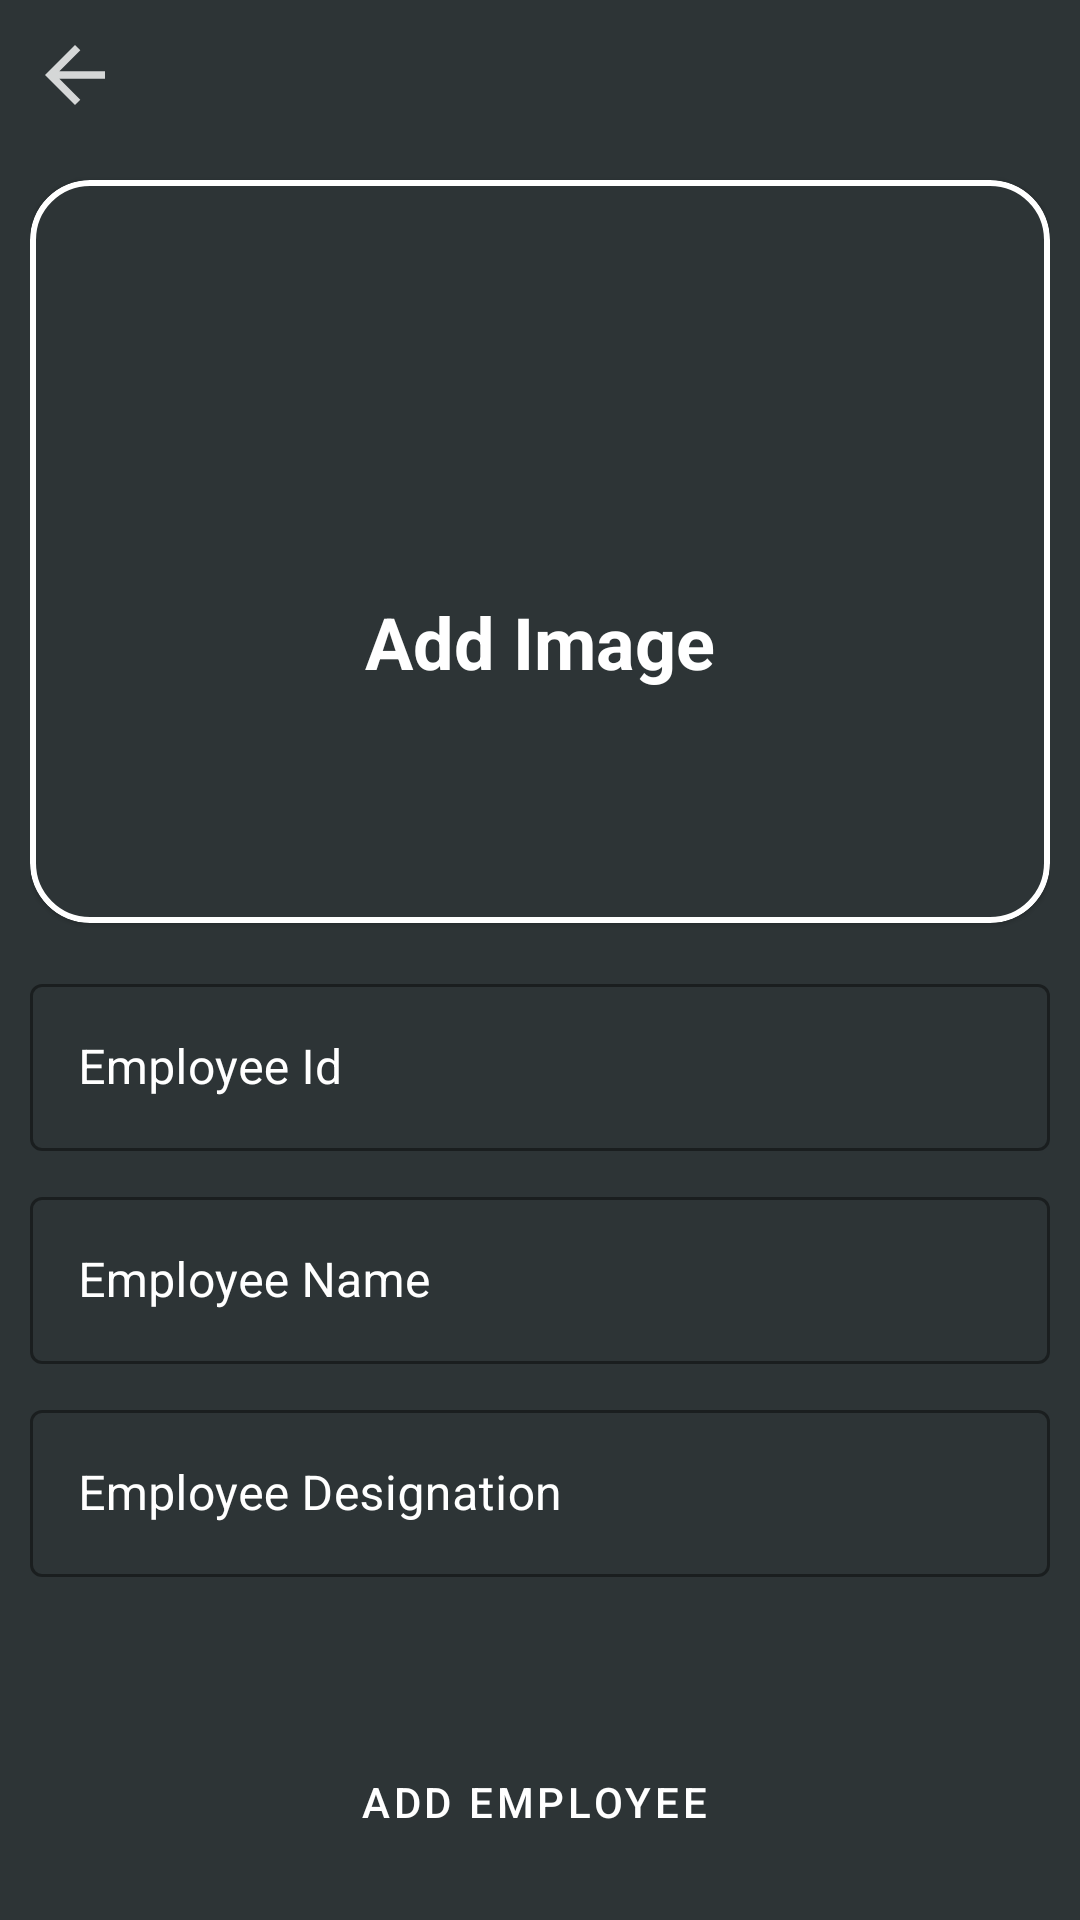

Write the Android layout XML for this screen, with the resource values it uses.
<!-- AndroidManifest.xml: application theme Theme.EmployeeManagment -->
<!-- res/layout/fragment_add_employee.xml -->
<?xml version="1.0" encoding="utf-8"?>
<androidx.constraintlayout.widget.ConstraintLayout xmlns:android="http://schemas.android.com/apk/res/android"
    xmlns:app="http://schemas.android.com/apk/res-auto"
    xmlns:tools="http://schemas.android.com/tools"
    android:layout_width="match_parent"
    android:layout_height="match_parent"
    android:background="@color/colorBlackBackground"
    android:padding="@dimen/dimen_10dp">

    <ImageView
        android:id="@+id/imageviewBack"
        android:layout_width="@dimen/dimen_30dp"
        android:layout_height="@dimen/dimen_30dp"
        android:background="@drawable/ic_back"
        android:backgroundTint="@color/white"
        app:layout_constraintStart_toStartOf="parent"
        app:layout_constraintTop_toTopOf="parent" />

    <ProgressBar
        android:id="@+id/progressBarFragment"
        android:layout_width="wrap_content"
        android:layout_height="wrap_content"
        android:visibility="gone"
        app:layout_constraintBottom_toBottomOf="parent"
        app:layout_constraintEnd_toEndOf="parent"
        app:layout_constraintStart_toStartOf="parent" />

    <androidx.constraintlayout.widget.Guideline
        android:id="@+id/guidelineCenter"
        android:layout_width="wrap_content"
        android:layout_height="wrap_content"
        android:orientation="horizontal"
        app:layout_constraintGuide_percent="0.48" />

    <com.google.android.material.card.MaterialCardView
        android:id="@+id/cardViewImage"
        android:layout_width="match_parent"
        android:layout_height="@dimen/dimen_0dp"
        android:layout_marginTop="20dp"
        android:elevation="@dimen/dimen_12dp"
        android:innerRadius="@dimen/dimen_0dp"
        android:shape="ring"
        android:thicknessRatio="1.9"
        app:cardBackgroundColor="@color/colorBlackBackground"
        app:cardCornerRadius="@dimen/dimen_20dp"
        app:layout_constraintBottom_toTopOf="@id/guidelineCenter"
        app:layout_constraintStart_toStartOf="parent"
        app:layout_constraintTop_toBottomOf="@id/imageviewBack"
        app:strokeColor="@color/white"
        app:strokeWidth="@dimen/dimen_2dp">

        <LinearLayout
            android:id="@+id/textDisplayAddImage"
            android:layout_width="wrap_content"
            android:layout_height="wrap_content"
            android:layout_gravity="center"
            android:orientation="vertical">

            <ImageView
                android:layout_width="@dimen/dimen_50dp"
                android:layout_height="@dimen/dimen_50dp"
                android:layout_gravity="center"
                android:background="@drawable/ic_add"
                android:backgroundTint="@color/white" />

            <TextView
                android:layout_width="wrap_content"
                android:layout_height="wrap_content"
                android:layout_marginTop="@dimen/dimen_10dp"
                android:text="Add Image"
                android:textColor="@color/white"
                android:textSize="@dimen/dimen_24sp"
                android:textStyle="bold" />
        </LinearLayout>

        <ImageView
            android:id="@+id/imageViewPerson"
            android:layout_width="match_parent"
            android:layout_height="match_parent"
            android:layout_alignParentTop="true"
            android:layout_centerHorizontal="true"
            android:scaleType="centerCrop" />
    </com.google.android.material.card.MaterialCardView>

    <LinearLayout
        android:layout_width="match_parent"
        android:layout_height="wrap_content"
        android:layout_marginBottom="@dimen/dimen_5dp"
        android:orientation="horizontal"
        app:layout_constraintBottom_toBottomOf="parent"
        app:layout_constraintStart_toStartOf="parent">

        <Button
            android:id="@+id/saveDetailsButton"
            style="@style/Widget.MaterialComponents.Button.OutlinedButton.Icon"
            android:layout_width="@dimen/dimen_0dp"
            android:layout_height="wrap_content"
            android:layout_weight="0.4"
            android:paddingBottom="@dimen/dimen_5dp"
            android:text="Add Employee"
            android:textColor="@color/white"
            android:visibility="visible"
            app:icon="@drawable/ic_save"
            app:iconTint="@color/white"
            app:layout_constraintBottom_toBottomOf="parent"
            app:layout_constraintStart_toStartOf="parent"
            app:strokeColor="@color/white"
            tools:visibility="visible" />
    </LinearLayout>

    <androidx.constraintlayout.widget.ConstraintLayout
        android:id="@+id/addEmployeeDetailsLayout"
        android:layout_width="match_parent"
        android:layout_height="wrap_content"
        android:layout_marginTop="@dimen/dimen_15dp"
        android:visibility="visible"
        app:layout_constraintStart_toStartOf="parent"
        app:layout_constraintTop_toBottomOf="@id/cardViewImage"
        tools:visibility="visible">

        <com.google.android.material.textfield.TextInputLayout
            android:id="@+id/textFieldEmployeeId"
            style="@style/Widget.MaterialComponents.TextInputLayout.OutlinedBox"
            android:layout_width="match_parent"
            android:layout_height="wrap_content"
            android:hint="@string/employee_id"
            android:textColorHint="@color/white"
            app:boxStrokeColor="@color/white"
            app:hintTextColor="@color/white"
            app:layout_constraintStart_toStartOf="parent"
            app:layout_constraintTop_toTopOf="parent"
            app:prefixTextColor="@color/white">

            <com.google.android.material.textfield.TextInputEditText
                android:layout_width="match_parent"
                android:layout_height="wrap_content"
                android:inputType="number"
                android:outlineAmbientShadowColor="@color/white"
                android:outlineSpotShadowColor="@color/white"
                android:textColor="@color/white"
                android:textColorHint="@color/white"
                android:textCursorDrawable="@drawable/text_cursor_edit_text" />
        </com.google.android.material.textfield.TextInputLayout>

        <com.google.android.material.textfield.TextInputLayout
            android:id="@+id/textFieldEmployeeName"
            style="@style/Widget.MaterialComponents.TextInputLayout.OutlinedBox"
            android:layout_width="match_parent"
            android:layout_height="wrap_content"
            android:layout_marginTop="@dimen/dimen_10dp"
            android:hint="@string/employee_name"
            android:textColorHint="@color/white"
            app:boxStrokeColor="@color/white"
            app:hintTextColor="@color/white"
            app:layout_constraintStart_toStartOf="parent"
            app:layout_constraintTop_toBottomOf="@id/textFieldEmployeeId"
            app:prefixTextColor="@color/white">

            <com.google.android.material.textfield.TextInputEditText
                android:layout_width="match_parent"
                android:layout_height="wrap_content"
                android:inputType="text"
                android:outlineAmbientShadowColor="@color/white"
                android:outlineSpotShadowColor="@color/white"
                android:textColor="@color/white"
                android:textColorHint="@color/white"
                android:textCursorDrawable="@drawable/text_cursor_edit_text" />
        </com.google.android.material.textfield.TextInputLayout>

        <com.google.android.material.textfield.TextInputLayout
            android:id="@+id/textFieldEmployeeDesignation"
            style="@style/Widget.MaterialComponents.TextInputLayout.OutlinedBox"
            android:layout_width="match_parent"
            android:layout_height="wrap_content"
            android:layout_marginTop="@dimen/dimen_10dp"
            android:hint="@string/employee_designation"
            android:textColorHint="@color/white"
            app:boxStrokeColor="@color/white"
            app:hintTextColor="@color/white"
            app:layout_constraintStart_toStartOf="parent"
            app:layout_constraintTop_toBottomOf="@id/textFieldEmployeeName"
            app:prefixTextColor="@color/white">

            <com.google.android.material.textfield.TextInputEditText
                android:layout_width="match_parent"
                android:layout_height="wrap_content"
                android:inputType="textPersonName"
                android:outlineAmbientShadowColor="@color/white"
                android:outlineSpotShadowColor="@color/white"
                android:textColor="@color/white"
                android:textColorHint="@color/white"
                android:textCursorDrawable="@drawable/text_cursor_edit_text" />
        </com.google.android.material.textfield.TextInputLayout>
    </androidx.constraintlayout.widget.ConstraintLayout>
</androidx.constraintlayout.widget.ConstraintLayout>
<!-- resources referenced by this layout -->
<resources>
  <color name="colorBlackBackground">#2d3436</color>
  <color name="white">#FFFFFFFF</color>
  <dimen name="dimen_0dp">0dp</dimen>
  <dimen name="dimen_10dp">10dp</dimen>
  <dimen name="dimen_12dp">12dp</dimen>
  <dimen name="dimen_15dp">15dp</dimen>
  <dimen name="dimen_20dp">20dp</dimen>
  <dimen name="dimen_24sp">24sp</dimen>
  <dimen name="dimen_2dp">2dp</dimen>
  <dimen name="dimen_30dp">30dp</dimen>
  <dimen name="dimen_50dp">50dp</dimen>
  <dimen name="dimen_5dp">5dp</dimen>
  <!-- drawable ic_back (drawable-anydpi) -->
  <vector xmlns:android="http://schemas.android.com/apk/res/android"
      android:width="24dp"
      android:height="24dp"
      android:alpha="0.8"
      android:autoMirrored="true"
      android:tint="#FFFFFF"
      android:viewportWidth="24"
      android:viewportHeight="24">
      <path
          android:fillColor="@android:color/white"
          android:pathData="M20,11H7.83l5.59,-5.59L12,4l-8,8 8,8 1.41,-1.41L7.83,13H20v-2z" />
  </vector>
  <!-- drawable ic_save: png bitmap (drawable-hdpi, 409 bytes) -->
  <!-- drawable text_cursor_edit_text (drawable) -->
  <?xml version="1.0" encoding="utf-8"?>
  <shape xmlns:android="http://schemas.android.com/apk/res/android">
      <size android:width="3dp" />
      <solid android:color="@color/white" />
  </shape>
  <string name="employee_designation">Employee Designation</string>
  <string name="employee_id">Employee Id</string>
  <string name="employee_name">Employee Name</string>
  <style name="Theme.EmployeeManagment" parent="Theme.MaterialComponents.DayNight.NoActionBar">
          
          <item name="colorPrimary">@color/black</item>
          <item name="colorPrimaryVariant">@color/black</item>
          <item name="colorOnPrimary">@color/white</item>
          
          <item name="colorSecondary">@color/teal_200</item>
          <item name="colorSecondaryVariant">@color/teal_700</item>
          <item name="colorOnSecondary">@color/black</item>
          
          <item name="android:statusBarColor" tools:targetApi="l">?attr/colorPrimaryVariant</item>
          
          <item name="textInputStyle">@style/Widget.App.TextInputLayout</item>
      </style>
  <color name="black">#FF000000</color>
  <color name="teal_200">#FF03DAC5</color>
  <color name="teal_700">#FF018786</color>
  <style name="Widget.App.TextInputLayout" parent="Widget.MaterialComponents.TextInputLayout.OutlinedBox">
          <item name="materialThemeOverlay">@style/ThemeOverlay.App.TextInputLayout</item>
          <item name="hintTextColor">@color/white</item>
      </style>
  <style name="ThemeOverlay.App.TextInputLayout" parent="">
          <item name="colorPrimary">@color/white</item>
          <item name="colorOnSurface">@color/white</item>
      </style>
</resources>
